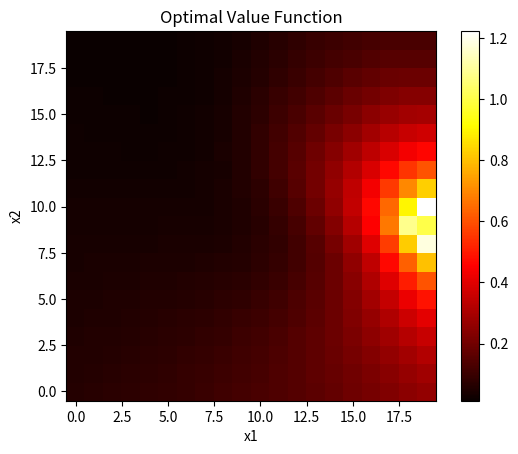
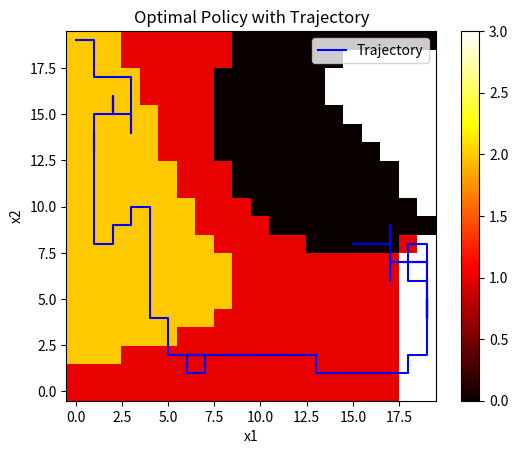

Here is the Python script that generated these plots, in order:
import numpy as np
import matplotlib.pyplot as plt

def get_storm_prob(x, x_eye, sigma):
    return np.exp(-np.linalg.norm(np.array(x) - np.array(x_eye))**2 / (2 * sigma**2))

# indicator function
def get_reward(x, x_goal):
    if x == x_goal:
        return 1
    return 0

def get_action_probs(x, x_eye, sigma, action):
    w = get_storm_prob(x, x_eye, sigma)
    action_probs = {"up": 0.0, "down": 0.0, "left": 0.0, "right": 0.0}
    for a in action_probs.keys():
        if a == action:
            action_probs[a] = 1 - w
        else:
            action_probs[a] = w / 3
    return action_probs

def get_next_state(x, action, n):
    i, j = x
    if action == "up":
        return (max(i-1, 0), j)
    if action == "down":
        return (min(i+1, n-1), j)
    if action == "left":
        return (i, max(j-1, 0))
    if action == "right":
        return (i, min(j+1, n-1))

def bellman_update(V, x, x_eye, x_goal, sigma, gamma, n):
    if x == x_goal: # terminal state
        return 1
    max_val = -np.inf
    for action in ["up", "down", "left", "right"]:
        action_probs = get_action_probs(x, x_eye, sigma, action)
        val = 0
        for a, p in action_probs.items():
            x_next = get_next_state(x, a, n)
            val += p * (get_reward(x_next, x_goal) + gamma * V[x_next])
        max_val = max(max_val, val)
    return max_val

def run_value_iteration(V_0, x_eye, x_goal, sigma, gamma, n, eps = 1e-6):
    V = V_0.copy()
    while True:
        V_new = V.copy()
        for i in range(n):
            for j in range(n):
                x = (i, j)
                V_new[x] = bellman_update(V, x, x_eye, x_goal, sigma, gamma, n)
        if np.linalg.norm(V_new - V) < eps:
            break
        V = V_new
    return V

def get_optimal_policy(V_star, x_eye, x_goal, sigma, gamma, n):
    policy = np.zeros((n, n), dtype=f'<U10')
    for i in range(n):
        for j in range(n):
            x = (i, j)
            max_val = -np.inf
            for action in ["up", "down", "left", "right"]:
                action_probs = get_action_probs(x, x_eye, sigma, action)
                val = 0
                for a, p in action_probs.items():
                    x_next = get_next_state(x, a, n)
                    val += p * (get_reward(x_next, x_goal) + gamma * V_star[x_next])
                if val > max_val:
                    max_val = val

                    policy[x[0], x[1]] = action
    return policy

def simulate_trajectory(x_0, pi_star, x_eye, x_goal, sigma, gamma, n, N):
    x = x_0
    trajectory = [x]
    for _ in range(N): # run the MDP for N steps
        action = pi_star[x] # ideal action 
        action_probs = get_action_probs(x, x_eye, sigma, action)
        action = np.random.choice(["up", "down", "left", "right"], p=list(action_probs.values())) # get the next action based on the storm probabilities
        x = get_next_state(x, action, n) # move to the next state
        trajectory.append(x)
    return trajectory

def convert_policy_to_numeric(pi_star, n=20):
    pi_star_numeric = np.zeros((n, n), dtype=int)
    for i in range(n):
        for j in range(n):
            if pi_star[i, j] == "up":
                pi_star_numeric[i, j] = 0
            elif pi_star[i, j] == "down":
                pi_star_numeric[i, j] = 1
            elif pi_star[i, j] == "left":
                pi_star_numeric[i, j] = 2
            elif pi_star[i, j] == "right":
                pi_star_numeric[i, j] = 3
    return pi_star_numeric

def main():
    # Constants
    n = 20
    sigma = 10
    gamma = 0.95
    x_eye = (15, 15)
    x_goal = (19, 9)

    V_0 = np.zeros((n, n))

    V_star = run_value_iteration(V_0, x_eye, x_goal, sigma, gamma, n)

    # Plot heatmap, part a
    plt.imshow(V_star.T, cmap='hot', origin='lower')
    plt.colorbar()
    plt.title('Optimal Value Function')
    plt.xlabel('x1')
    plt.ylabel('x2')

    pi_star = get_optimal_policy(V_star, x_eye, x_goal, sigma, gamma, n)
    pi_star_numeric = convert_policy_to_numeric(pi_star, n)
    
    N = 100
    x_init = (0, 19)
    trajectory = simulate_trajectory(x_init, pi_star, x_eye, x_goal, sigma, gamma, n, N)

    # Plot trajectory, part b
    plt.figure()
    plt.imshow(pi_star_numeric.T, cmap='hot', origin='lower')
    plt.plot([x[0] for x in trajectory], [x[1] for x in trajectory], 'b-')
    plt.colorbar()
    plt.title('Optimal Policy with Trajectory')
    plt.xlabel('x1')
    plt.ylabel('x2')
    plt.legend(['Trajectory'])
    plt.show()


if __name__ == "__main__":
    main()